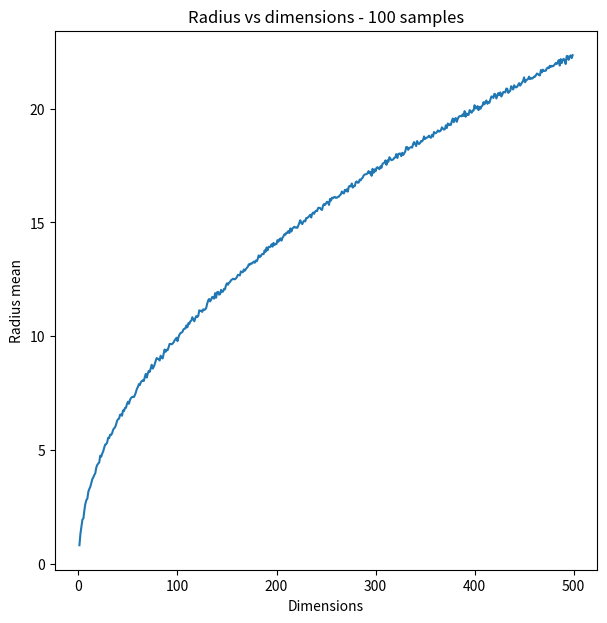
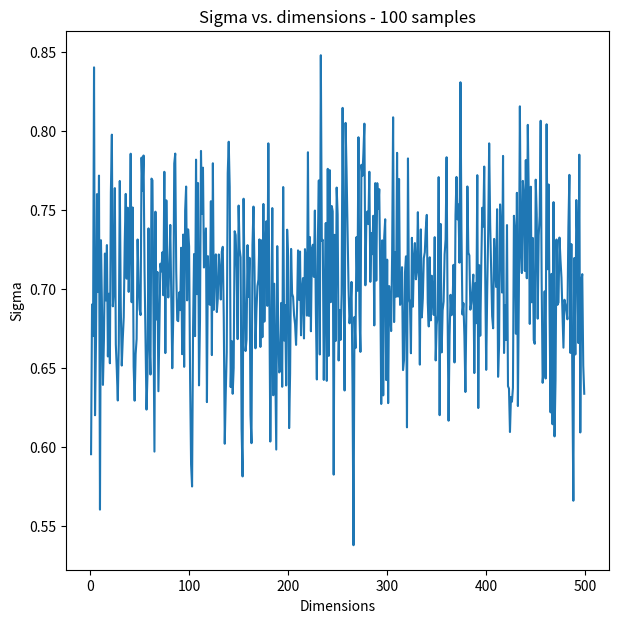

The script that saved these images, in order:
import numpy as np
import matplotlib.pyplot as plt

def plot_scatters(scatter_list, scatter_names, label = "2D Gaussian Scatter Plots", arb_line = False, proj_x = False, proj_y = False):
    '''
    Method to plot a multiple scatter plots from a list
        scatter_list: List of np arrays, each array should contain scatter data (x, y)
        scatter_names: List of names for each scatter list to be plotted
    '''
    
    # Get list of default colors
    prop_cycle = plt.rcParams['axes.prop_cycle']
    colors = prop_cycle.by_key()['color']
    
    fig, ax = plt.subplots(figsize=(7, 7))
    for s in range(len(scatter_list)):
        ax.scatter(scatter_list[s][:,0], scatter_list[s][:,1], c= colors[s], s=10.0, alpha=0.3, label=scatter_names[s])
        
        if proj_x:
            ax.scatter(scatter_list[s][:,0], np.zeros(scatter_list[s][:,1].shape), c= colors[s], s=15.0, label= scatter_names[s] + " X Proj", marker = "+")
        if proj_y:
            ax.scatter(np.zeros(scatter_list[s][:,0].shape), scatter_list[s][:,1], c= colors[s], s=15.0, alpha = 0.15, label=scatter_names[s] + " Y Proj", marker = "+")
    
    # Create x and y axis lines    
    ax.spines['left'].set_position('zero')
    ax.spines['right'].set_color('none')
    ax.spines['bottom'].set_position('zero')
    ax.spines['top'].set_color('none')
    ax.spines['left'].set_smart_bounds(True)
    ax.spines['bottom'].set_smart_bounds(True)
    
    if arb_line:
       x = np.linspace(-4, 6, 10)
       ax.plot(x, 1.5*x + 2, linestyle='-', color = 'r', label="Arbitrary Threshold Line")
    
    
    ax.legend(loc=0)
    plt.title(label)
    plt.show()
    
    return fig, ax
    
def generate_gaussian_scatter(mean, cov, num_samp):
    '''
    Method to generate a gaussian scatter
        mean: List of x and y values for mean
        cov: List of lists representing the covariance matrix, 2x2 matrix
        num_samp: Number of samples
    '''
    np.random.seed(1024)
    gaussian_scatter = np.random.multivariate_normal(mean, cov, num_samp)
    return gaussian_scatter

def projection_example():
    scatter_list = []
    scatter_list.append(generate_gaussian_scatter(mean = [-5,5], cov = [[1, 0], [0, 5]], num_samp = 1000))
    scatter_list.append(generate_gaussian_scatter(mean = [5,3], cov = [[1, 1.5], [1.5, 5]], num_samp = 1000))
    
    scatter_names = ["2D-Gaussian Blue", "2D-Gaussian Orange"]
    
    fig, ax = plot_scatters(scatter_list, scatter_names)
    fig, ax = plot_scatters(scatter_list, scatter_names, label = "2D Gaussian Scatter Plots with Arbitrary Threshold", arb_line = True)
    fig, ax = plot_scatters(scatter_list, scatter_names, label = "2D Gaussian Scatter Plots Projected on X-axis", proj_x = True)
    fig, ax = plot_scatters(scatter_list, scatter_names, label = "2D Gaussian Scatter Plots Projected on Y-axis", proj_y = True)

def curse_of_dimensionality():
    num_samples = 100
    dim = range(1, 500)
    
    r_mean = []
    r_sigma = []
    
    for d in dim:
        # Generate m-dimensional gaussian points and calculate radius and sigma
        normal_deviates = np.random.normal(size=(d, num_samples))
        radius = np.sqrt((normal_deviates**2).sum(axis=0))
        sigma = np.std(radius)
        
        r_mean.append(np.mean(radius))
        r_sigma.append(sigma)
    
    fig, ax = plt.subplots(figsize=(7, 7))
    ax.plot(dim, r_mean)
    ax.set(xlabel='Dimensions', ylabel='Radius mean', title='Radius vs dimensions - 100 samples')
    plt.show
    
    fig, ax = plt.subplots(figsize=(7, 7))
    ax.plot(dim,r_sigma)
    ax.set(xlabel='Dimensions', ylabel='Sigma', title='Sigma vs. dimensions - 100 samples')
    plt.show()
    
    
def main():
    if False: projection_example()
    if True: curse_of_dimensionality()

if __name__ == '__main__':
    main()
